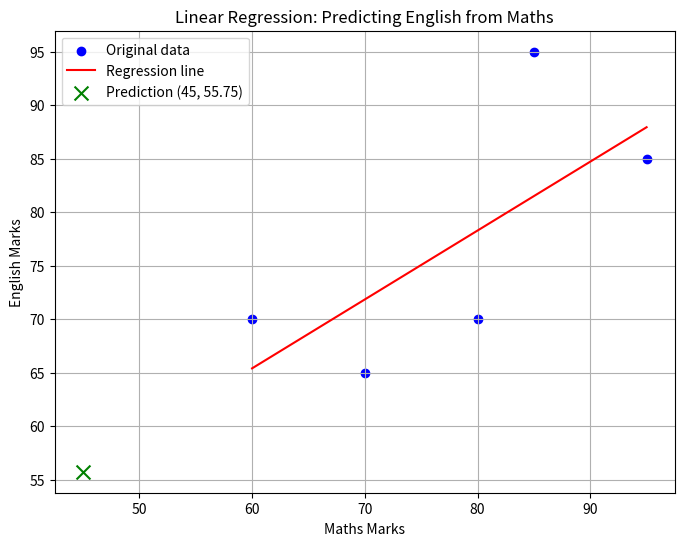

The script that saved this image:
import pandas as pd
import matplotlib.pyplot as plt

students = ['1', '2', '3', '4', '5']
maths = [95, 85, 80, 70, 60]
english = [85, 95, 70, 65, 70]

mean_x = sum(maths) / len(maths)
mean_y = sum(english) / len(english)
x = [xi - mean_x for xi in maths]
y = [yi - mean_y for yi in english]
x2 = [i**2 for i in x]
y2 = [i**2 for i in y]
xy = [x[i] * y[i] for i in range(len(x))]

df = pd.DataFrame({
    'Student': students,
    'Maths (X)': maths,
    'English (Y)': english,
    'x = X - 78': x,
    'y = Y - 77': y,
    'x²': x2,
    'y²': y2,
    'x·y': xy
})

df.loc['Total'] = [''] * 3 + [''] * 2 + [sum(x2), sum(y2), sum(xy)]
print(df)

b = sum(xy) / sum(x2)
a = mean_y - b * mean_x

print(f"\nRegression Equation: Y = {a:.2f} + {b:.3f} * X")
X_new = 45
Y_pred = a + b * X_new
print(f"Predicted English marks for Maths = 45: {Y_pred:.2f}")

plt.figure(figsize=(8, 6))
plt.scatter(maths, english, color='blue', label='Original data')
plt.plot(maths, [a + b*x for x in maths], color='red', label='Regression line')
plt.scatter(X_new, Y_pred, color='green', marker='x', s=100, label=f'Prediction (45, {Y_pred:.2f})')
plt.xlabel('Maths Marks')
plt.ylabel('English Marks')
plt.title('Linear Regression: Predicting English from Maths')
plt.legend()
plt.grid(True)
plt.show()
